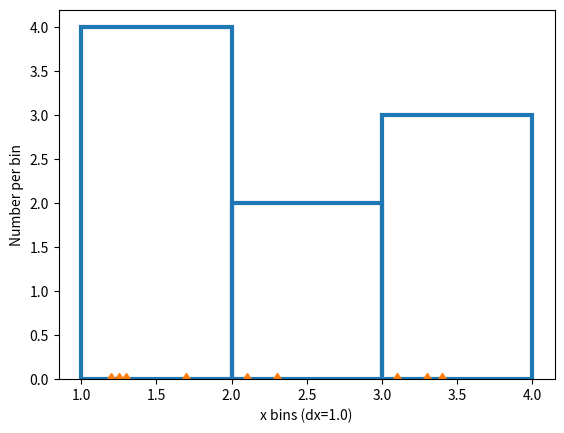
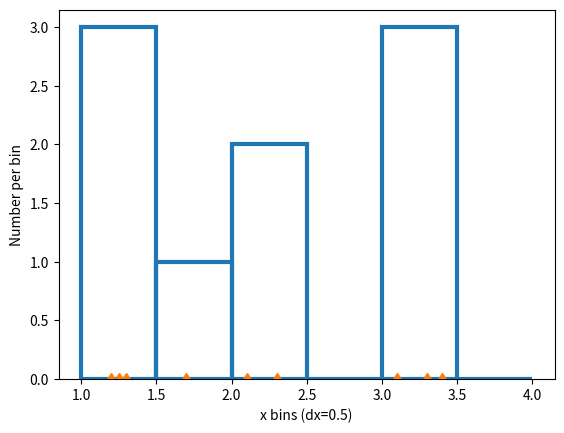
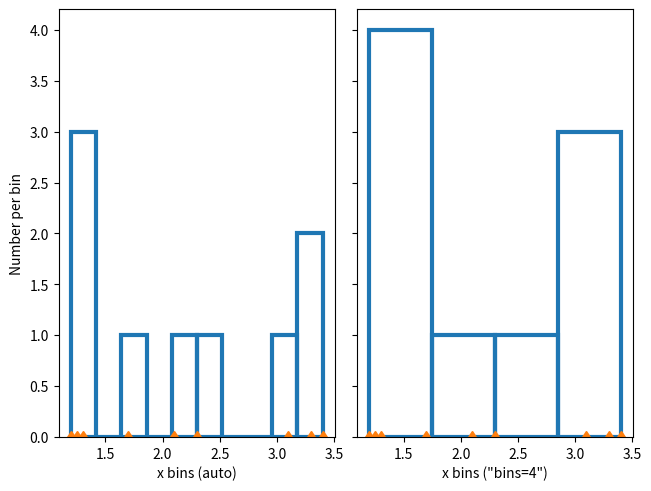
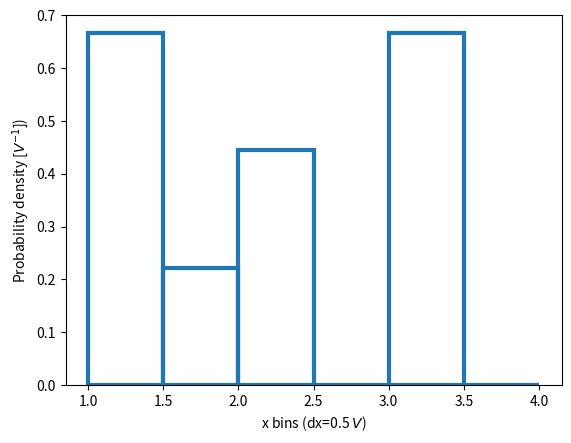
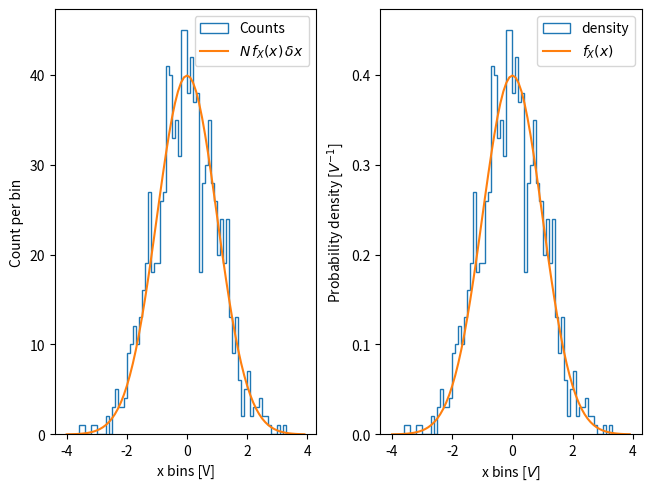
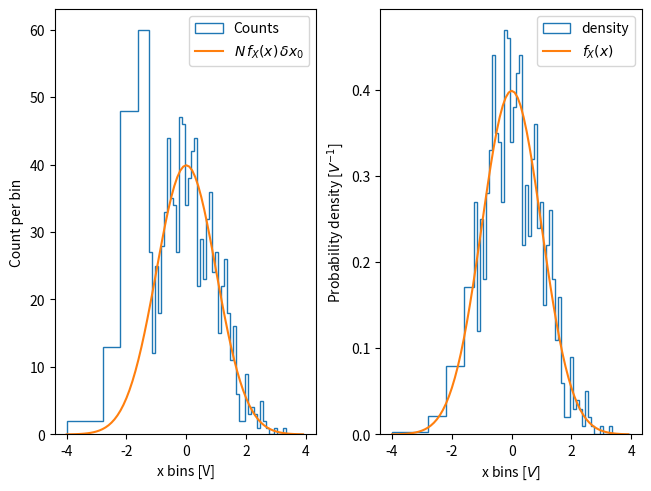
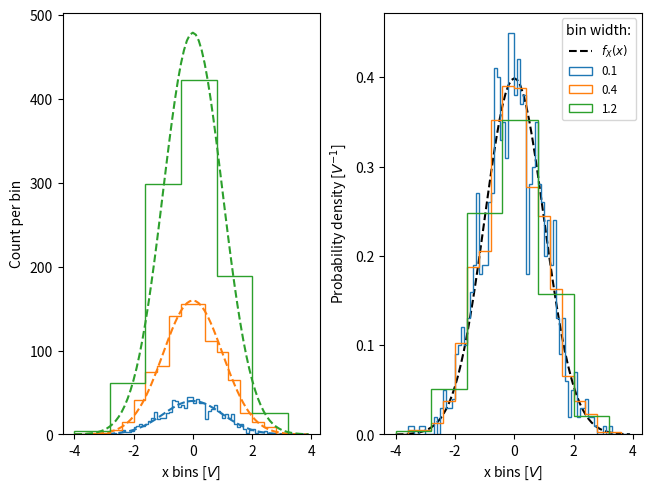
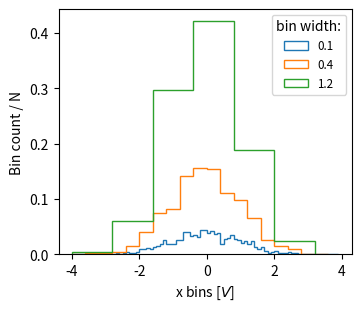
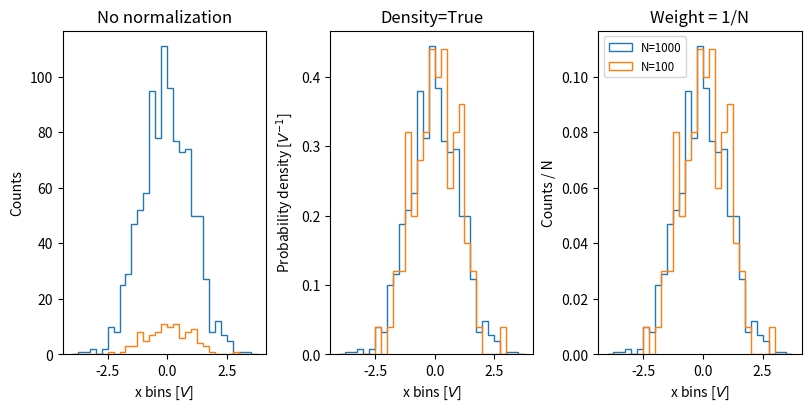

The matplotlib source for these figures, in order:
import matplotlib.pyplot as plt
import numpy as np

rng = np.random.default_rng(19680801)

xdata = np.array([1.2, 2.3, 3.3, 3.1, 1.7, 3.4, 2.1, 1.25, 1.3])
xbins = np.array([1, 2, 3, 4])

# changing the style of the histogram bars just to make it
# very clear where the boundaries of the bins are:
style = {'facecolor': 'none', 'edgecolor': 'C0', 'linewidth': 3}

fig, ax = plt.subplots()
ax.hist(xdata, bins=xbins, **style)

# plot the xdata locations on the x axis:
ax.plot(xdata, 0*xdata, 'd')
ax.set_ylabel('Number per bin')
ax.set_xlabel('x bins (dx=1.0)')

xbins = np.arange(1, 4.5, 0.5)

fig, ax = plt.subplots()
ax.hist(xdata, bins=xbins, **style)
ax.plot(xdata, 0*xdata, 'd')
ax.set_ylabel('Number per bin')
ax.set_xlabel('x bins (dx=0.5)')

fig, ax = plt.subplot_mosaic([['auto', 'n4']],
                             sharex=True, sharey=True, layout='constrained')

ax['auto'].hist(xdata, **style)
ax['auto'].plot(xdata, 0*xdata, 'd')
ax['auto'].set_ylabel('Number per bin')
ax['auto'].set_xlabel('x bins (auto)')

ax['n4'].hist(xdata, bins=4, **style)
ax['n4'].plot(xdata, 0*xdata, 'd')
ax['n4'].set_xlabel('x bins ("bins=4")')

fig, ax = plt.subplots()
ax.hist(xdata, bins=xbins, density=True, **style)
ax.set_ylabel('Probability density [$V^{-1}$])')
ax.set_xlabel('x bins (dx=0.5 $V$)')

xdata = rng.normal(size=1000)
xpdf = np.arange(-4, 4, 0.1)
pdf = 1 / (np.sqrt(2 * np.pi)) * np.exp(-xpdf**2 / 2)

fig, ax = plt.subplot_mosaic([['False', 'True']], layout='constrained')
dx = 0.1
xbins = np.arange(-4, 4, dx)
ax['False'].hist(xdata, bins=xbins, density=False, histtype='step', label='Counts')

# scale and plot the expected pdf:
ax['False'].plot(xpdf, pdf * len(xdata) * dx, label=r'$N\,f_X(x)\,\delta x$')
ax['False'].set_ylabel('Count per bin')
ax['False'].set_xlabel('x bins [V]')
ax['False'].legend()

ax['True'].hist(xdata, bins=xbins, density=True, histtype='step', label='density')
ax['True'].plot(xpdf, pdf, label='$f_X(x)$')
ax['True'].set_ylabel('Probability density [$V^{-1}$]')
ax['True'].set_xlabel('x bins [$V$]')
ax['True'].legend()

fig, ax = plt.subplot_mosaic([['False', 'True']], layout='constrained')
dx = 0.1
xbins = np.hstack([np.arange(-4, -1.25, 6*dx), np.arange(-1.25, 4, dx)])
ax['False'].hist(xdata, bins=xbins, density=False, histtype='step', label='Counts')
ax['False'].plot(xpdf, pdf * len(xdata) * dx, label=r'$N\,f_X(x)\,\delta x_0$')
ax['False'].set_ylabel('Count per bin')
ax['False'].set_xlabel('x bins [V]')
ax['False'].legend()

ax['True'].hist(xdata, bins=xbins, density=True, histtype='step', label='density')
ax['True'].plot(xpdf, pdf, label='$f_X(x)$')
ax['True'].set_ylabel('Probability density [$V^{-1}$]')
ax['True'].set_xlabel('x bins [$V$]')
ax['True'].legend()

fig, ax = plt.subplot_mosaic([['False', 'True']], layout='constrained')

# expected PDF
ax['True'].plot(xpdf, pdf, '--', label='$f_X(x)$', color='k')

for nn, dx in enumerate([0.1, 0.4, 1.2]):
    xbins = np.arange(-4, 4, dx)
    # expected histogram:
    ax['False'].plot(xpdf, pdf*1000*dx, '--', color=f'C{nn}')
    ax['False'].hist(xdata, bins=xbins, density=False, histtype='step')

    ax['True'].hist(xdata, bins=xbins, density=True, histtype='step', label=dx)

# Labels:
ax['False'].set_xlabel('x bins [$V$]')
ax['False'].set_ylabel('Count per bin')
ax['True'].set_ylabel('Probability density [$V^{-1}$]')
ax['True'].set_xlabel('x bins [$V$]')
ax['True'].legend(fontsize='small', title='bin width:')

fig, ax = plt.subplots(layout='constrained', figsize=(3.5, 3))

for nn, dx in enumerate([0.1, 0.4, 1.2]):
    xbins = np.arange(-4, 4, dx)
    ax.hist(xdata, bins=xbins, weights=1/len(xdata) * np.ones(len(xdata)),
                   histtype='step', label=f'{dx}')
ax.set_xlabel('x bins [$V$]')
ax.set_ylabel('Bin count / N')
ax.legend(fontsize='small', title='bin width:')

xdata2 = rng.normal(size=100)

fig, ax = plt.subplot_mosaic([['no_norm', 'density', 'weight']],
                             layout='constrained', figsize=(8, 4))

xbins = np.arange(-4, 4, 0.25)

ax['no_norm'].hist(xdata, bins=xbins, histtype='step')
ax['no_norm'].hist(xdata2, bins=xbins, histtype='step')
ax['no_norm'].set_ylabel('Counts')
ax['no_norm'].set_xlabel('x bins [$V$]')
ax['no_norm'].set_title('No normalization')

ax['density'].hist(xdata, bins=xbins, histtype='step', density=True)
ax['density'].hist(xdata2, bins=xbins, histtype='step', density=True)
ax['density'].set_ylabel('Probability density [$V^{-1}$]')
ax['density'].set_title('Density=True')
ax['density'].set_xlabel('x bins [$V$]')

ax['weight'].hist(xdata, bins=xbins, histtype='step',
                  weights=1 / len(xdata) * np.ones(len(xdata)),
                  label='N=1000')
ax['weight'].hist(xdata2, bins=xbins, histtype='step',
                  weights=1 / len(xdata2) * np.ones(len(xdata2)),
                  label='N=100')
ax['weight'].set_xlabel('x bins [$V$]')
ax['weight'].set_ylabel('Counts / N')
ax['weight'].legend(fontsize='small')
ax['weight'].set_title('Weight = 1/N')

plt.show()